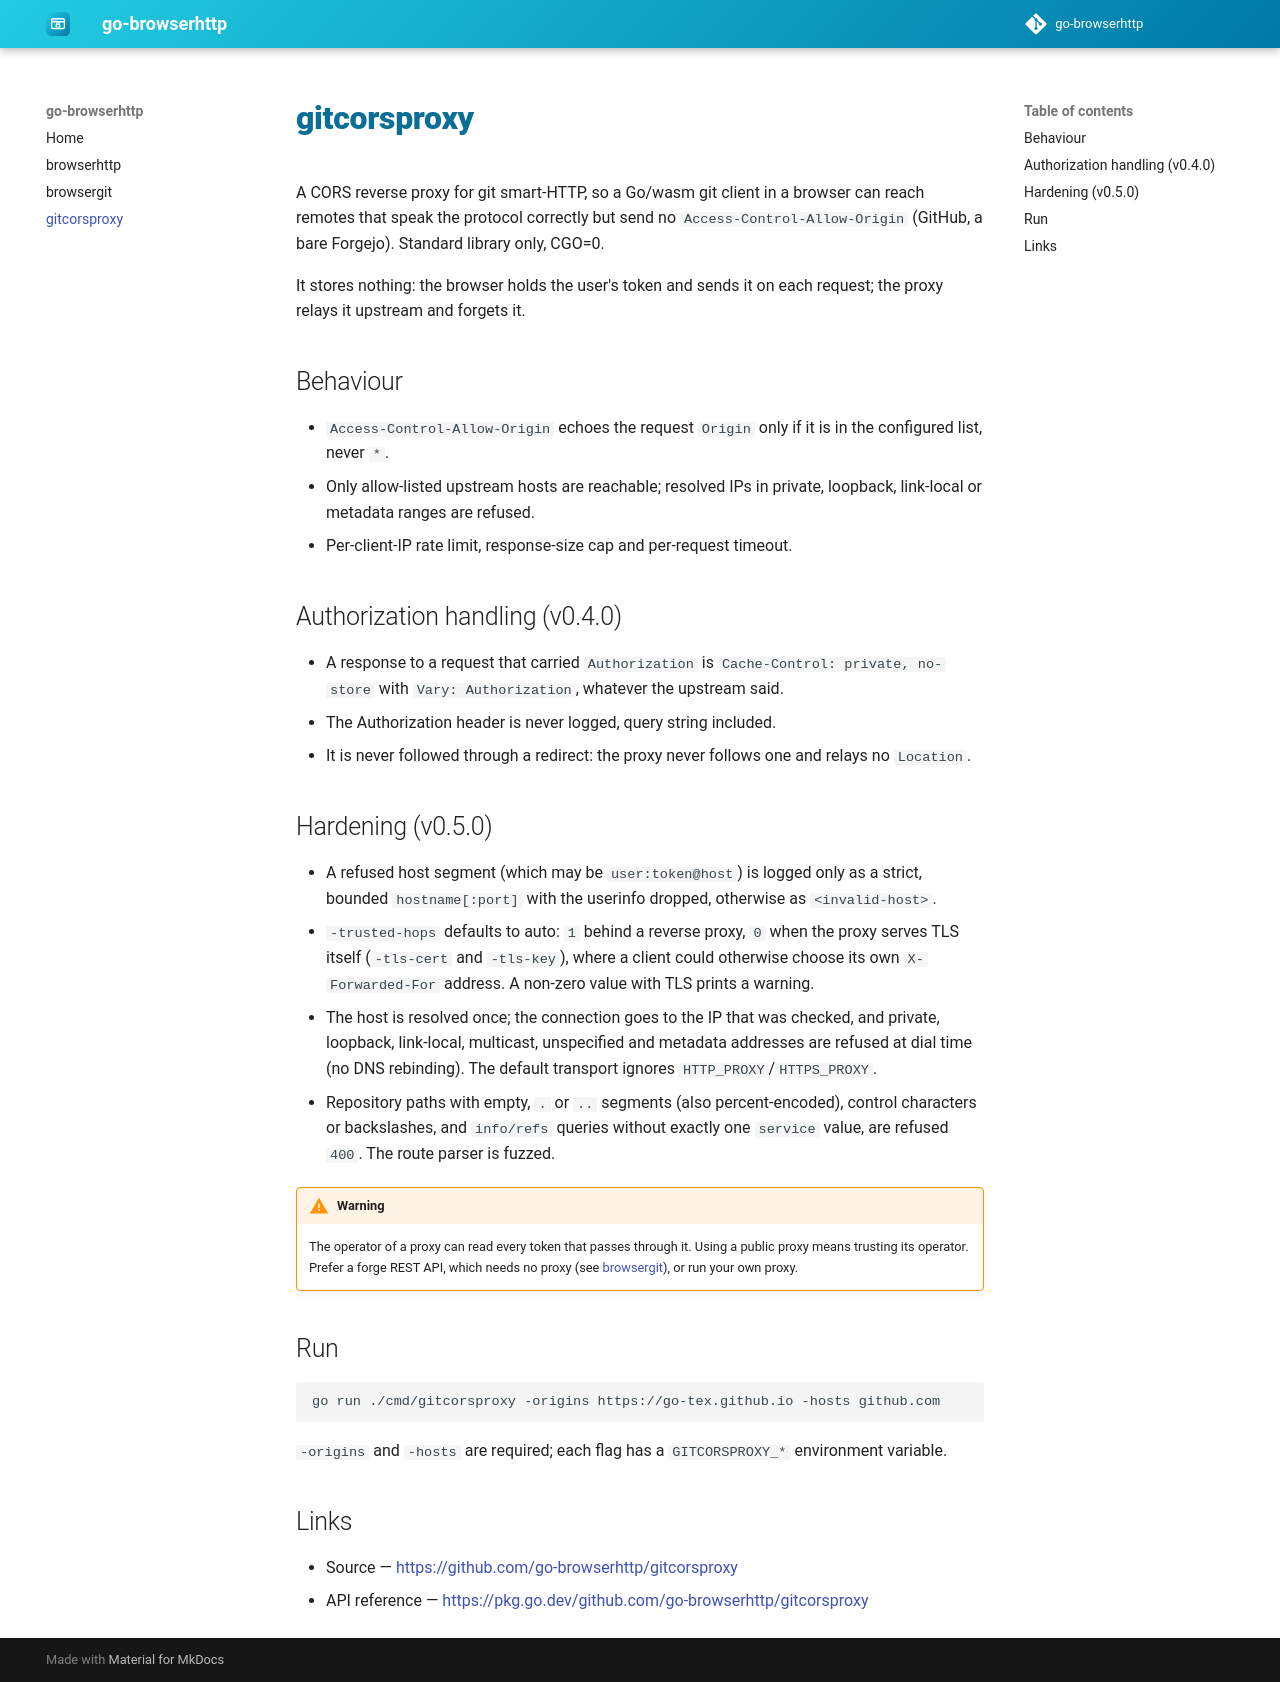

repository: go-browserhttp/docs · page: dev/repos/gitcorsproxy/index.html · generator: mkdocs

# gitcorsproxy

A CORS reverse proxy for git smart-HTTP, so a Go/wasm git client in a browser can reach remotes that speak the protocol correctly but send no `Access-Control-Allow-Origin` (GitHub, a bare Forgejo). Standard library only, CGO=0.

It stores nothing: the browser holds the user's token and sends it on each request; the proxy relays it upstream and forgets it.

## Behaviour

- `Access-Control-Allow-Origin` echoes the request `Origin` only if it is in the configured list, never `*`.
- Only allow-listed upstream hosts are reachable; resolved IPs in private, loopback, link-local or metadata ranges are refused.
- Per-client-IP rate limit, response-size cap and per-request timeout.

## Authorization handling (v0.4.0)

- A response to a request that carried `Authorization` is `Cache-Control: private, no-store` with `Vary: Authorization`, whatever the upstream said.
- The Authorization header is never logged, query string included.
- It is never followed through a redirect: the proxy never follows one and relays no `Location`.

## Hardening (v0.5.0)

- A refused host segment (which may be `user:token@host`) is logged only as a strict, bounded `hostname[:port]` with the userinfo dropped, otherwise as `<invalid-host>`.
- `-trusted-hops` defaults to auto: `1` behind a reverse proxy, `0` when the proxy serves TLS itself (`-tls-cert` and `-tls-key`), where a client could otherwise choose its own `X-Forwarded-For` address. A non-zero value with TLS prints a warning.
- The host is resolved once; the connection goes to the IP that was checked, and private, loopback, link-local, multicast, unspecified and metadata addresses are refused at dial time (no DNS rebinding). The default transport ignores `HTTP_PROXY`/`HTTPS_PROXY`.
- Repository paths with empty, `.` or `..` segments (also percent-encoded), control characters or backslashes, and `info/refs` queries without exactly one `service` value, are refused `400`. The route parser is fuzzed.

!!! warning
    The operator of a proxy can read every token that passes through it. Using a public proxy means trusting its operator. Prefer a forge REST API, which needs no proxy (see [browsergit](browsergit.md)), or run your own proxy.

## Run

```sh
go run ./cmd/gitcorsproxy -origins https://go-tex.github.io -hosts github.com
```

`-origins` and `-hosts` are required; each flag has a `GITCORSPROXY_*` environment variable.

## Links

- Source — <https://github.com/go-browserhttp/gitcorsproxy>
- API reference — <https://pkg.go.dev/github.com/go-browserhttp/gitcorsproxy>
